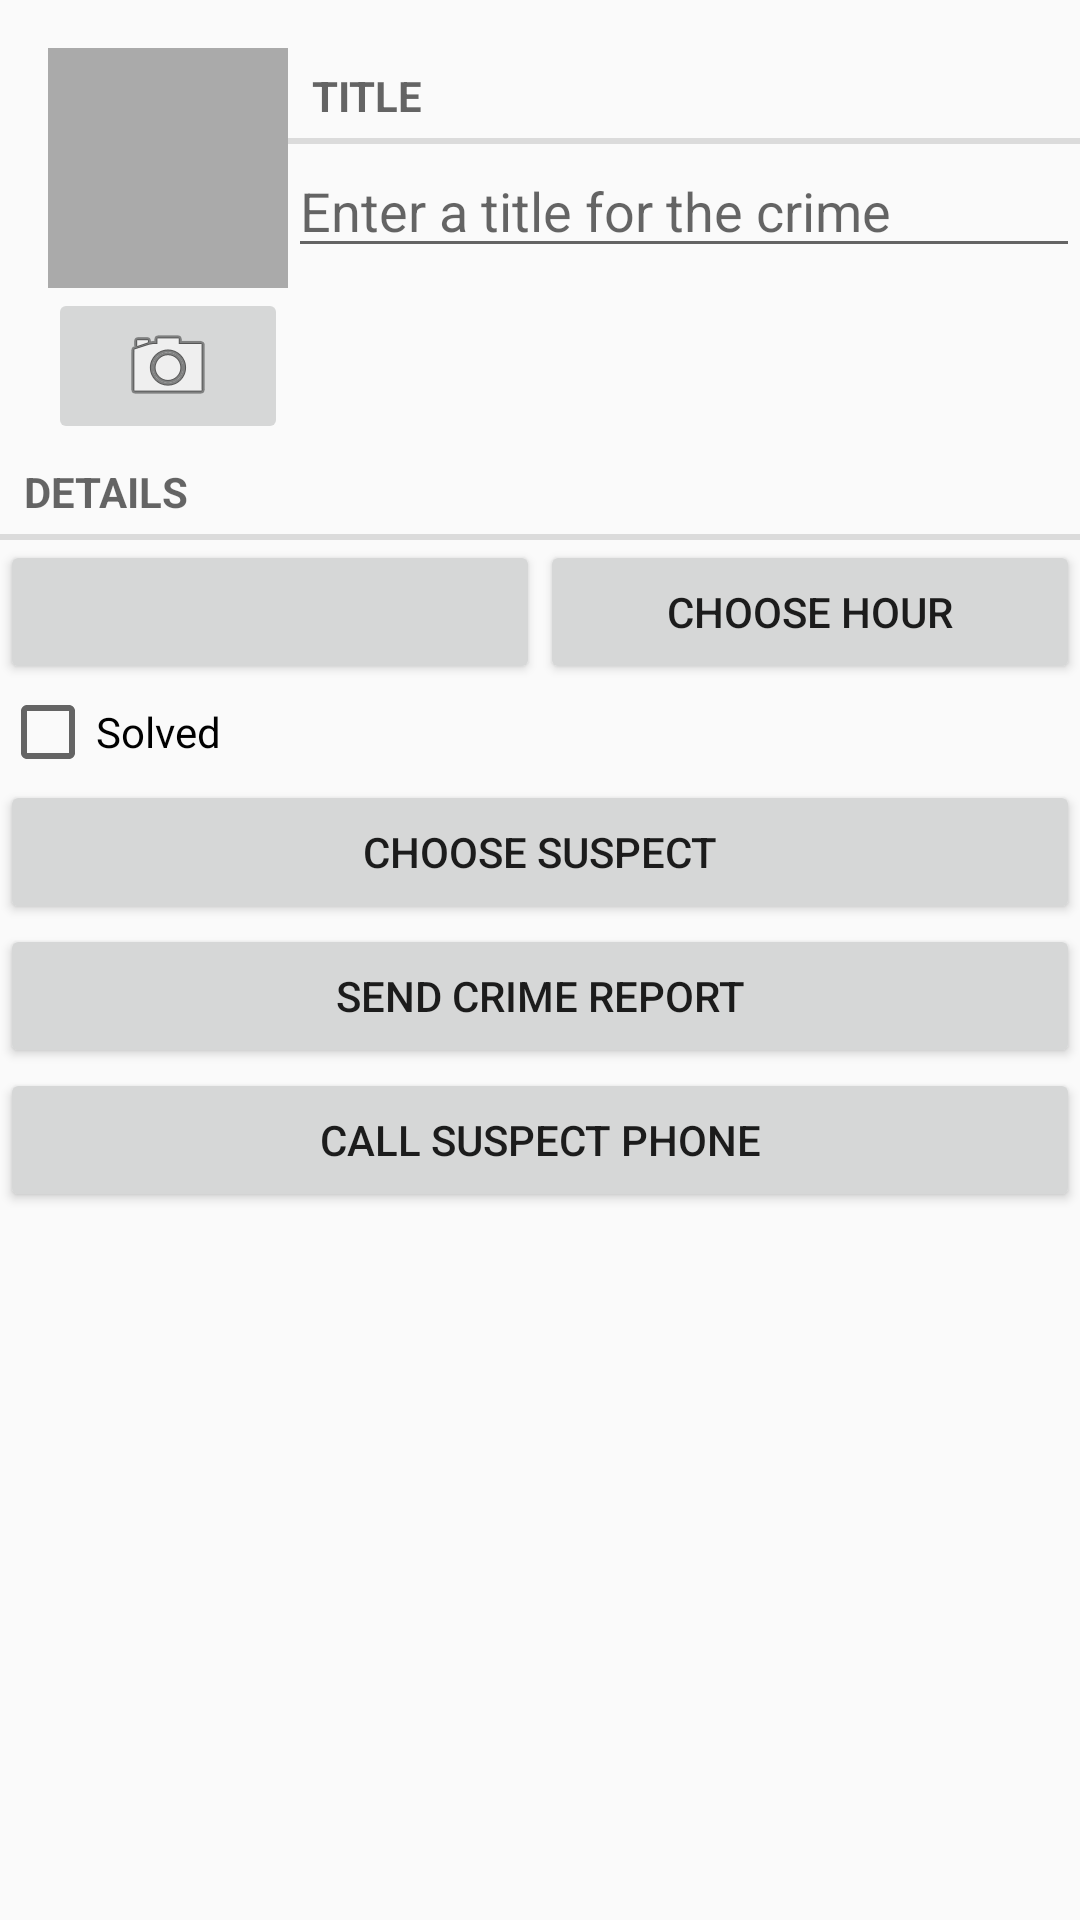

Layout XML and referenced resources for this Android screen:
<!-- AndroidManifest.xml: application theme AppTheme -->
<!-- res/layout/fragment_crime.xml -->
<?xml version="1.0" encoding="utf-8"?>
<LinearLayout xmlns:android="http://schemas.android.com/apk/res/android"
    android:layout_width="match_parent"
    android:layout_height="match_parent"
    android:layout_margin="16dp"
    android:orientation="vertical">

    <LinearLayout
        android:layout_width="match_parent"
        android:layout_height="wrap_content"
        android:layout_marginLeft="16dp"
        android:layout_marginTop="16dp"
        android:orientation="horizontal">

        <LinearLayout
            android:layout_width="wrap_content"
            android:layout_height="wrap_content"
            android:orientation="vertical">

            <ImageView
                android:id="@+id/crime_photo"
                android:layout_width="80dp"
                android:layout_height="80dp"
                android:background="@android:color/darker_gray"
                android:cropToPadding="true"
                android:scaleType="centerInside" />

            <ImageButton
                android:id="@+id/crime_camera"
                android:layout_width="match_parent"
                android:layout_height="wrap_content"
                android:src="@android:drawable/ic_menu_camera" />
        </LinearLayout>

        <LinearLayout
            android:layout_width="0dp"
            android:layout_height="wrap_content"
            android:layout_weight="1"
            android:orientation="vertical">

            <TextView
                style="?android:listSeparatorTextViewStyle"
                android:layout_width="match_parent"
                android:layout_height="wrap_content"
                android:text="@string/crime_title_label" />

            <EditText
                android:id="@+id/crime_title"
                android:layout_width="match_parent"
                android:layout_height="wrap_content"
                android:hint="@string/crime_title_hint" />
        </LinearLayout>

    </LinearLayout>

    <TextView
        style="?android:listSeparatorTextViewStyle"
        android:layout_width="match_parent"
        android:layout_height="wrap_content"
        android:text="@string/crime_details_label" />

    <LinearLayout
        android:layout_width="match_parent"
        android:layout_height="wrap_content"
        android:orientation="horizontal">

        <Button
            android:id="@+id/crime_date"
            android:layout_width="0dp"
            android:layout_height="wrap_content"
            android:layout_weight="1" />

        <Button
            android:id="@+id/crime_choose_time"
            android:layout_width="0dp"
            android:layout_height="wrap_content"
            android:layout_weight="1"
            android:text="choose hour" />

    </LinearLayout>


    <CheckBox
        android:id="@+id/crime_solved"
        android:layout_width="match_parent"
        android:layout_height="wrap_content"
        android:text="@string/crime_solved_label" />

    <Button
        android:id="@+id/crime_suspect"
        android:layout_width="match_parent"
        android:layout_height="wrap_content"
        android:text="@string/crime_suspect_text" />

    <Button
        android:id="@+id/crime_report"
        android:layout_width="match_parent"
        android:layout_height="wrap_content"
        android:text="@string/crime_report_text" />

    <Button
        android:id="@+id/crime_call"
        android:layout_width="match_parent"
        android:layout_height="wrap_content"
        android:text="@string/crime_call_text" />

</LinearLayout>
<!-- resources referenced by this layout -->
<resources>
  <string name="crime_call_text">Call Suspect phone</string>
  <string name="crime_details_label">Details</string>
  <string name="crime_report_text">Send Crime Report</string>
  <string name="crime_solved_label">Solved</string>
  <string name="crime_suspect_text">Choose Suspect</string>
  <string name="crime_title_hint">Enter a title for the crime</string>
  <string name="crime_title_label">Title</string>
  <style name="AppTheme" parent="Theme.AppCompat.Light.DarkActionBar">
          
          <item name="colorPrimary">@color/colorPrimary</item>
          <item name="colorPrimaryDark">@color/colorPrimaryDark</item>
          <item name="colorAccent">@color/colorAccent</item>
      </style>
  <color name="colorPrimary">#ea2000</color>
  <color name="colorPrimaryDark">#e80000</color>
  <color name="colorAccent">#ea2000</color>
</resources>
